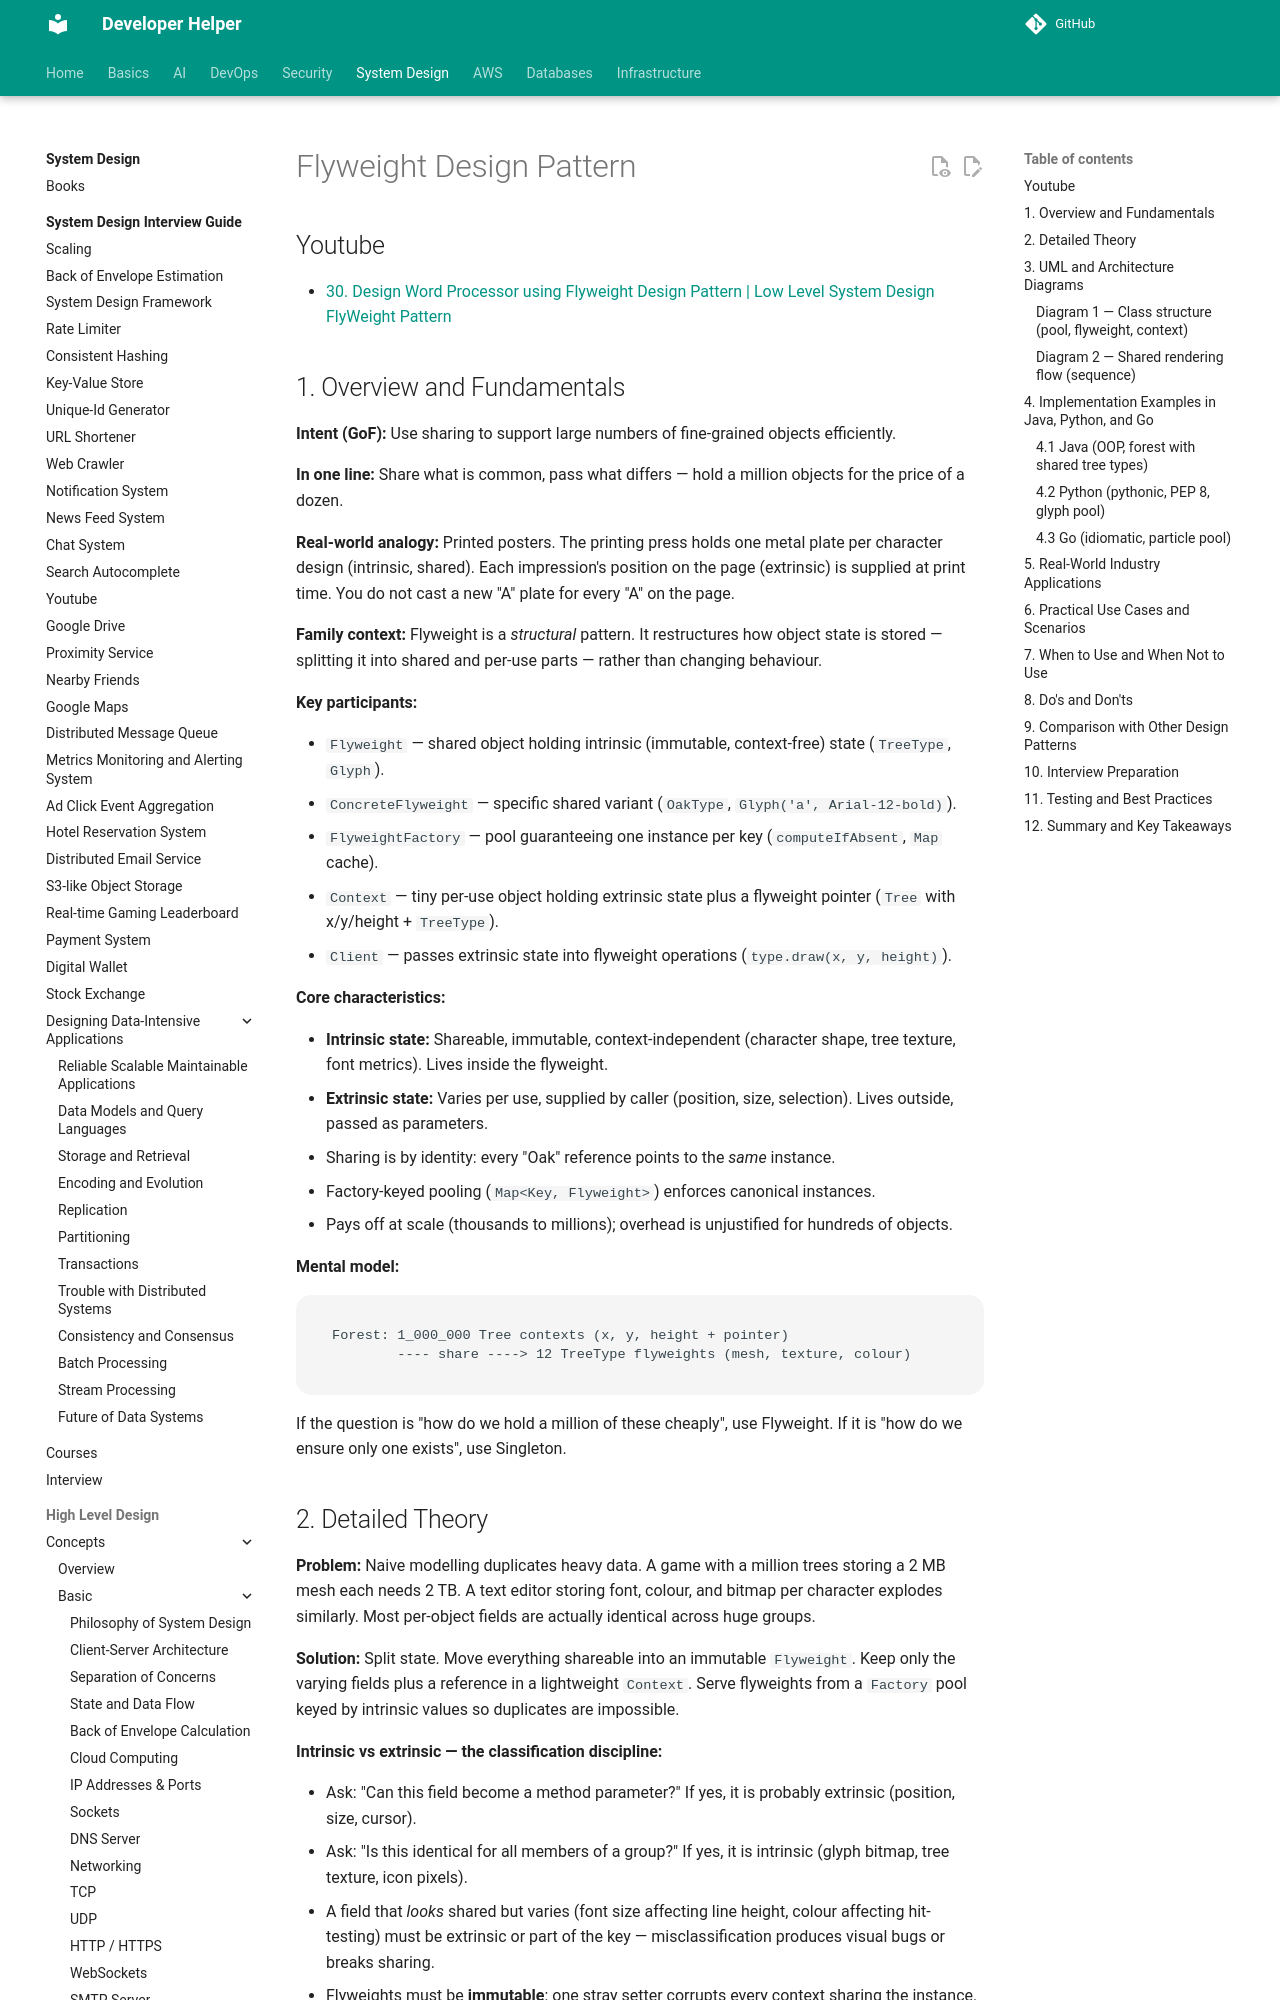

repository: abhishekghoshh/developer-helper · page: system-design/low-level/design-pattern/structural/flyweight/index.html · generator: mkdocs

# Flyweight Design Pattern

## Youtube

- [30. Design Word Processor using Flyweight Design Pattern | Low Level System Design FlyWeight Pattern](https://www.youtube.com/watch?v=Mwm6tB3x1do)

## 1. Overview and Fundamentals

**Intent (GoF):** Use sharing to support large numbers of fine-grained objects efficiently.

**In one line:** Share what is common, pass what differs — hold a million objects for the price of a dozen.

**Real-world analogy:** Printed posters. The printing press holds one metal plate per character design (intrinsic, shared). Each impression's position on the page (extrinsic) is supplied at print time. You do not cast a new "A" plate for every "A" on the page.

**Family context:** Flyweight is a *structural* pattern. It restructures how object state is stored — splitting it into shared and per-use parts — rather than changing behaviour.

**Key participants:**

- `Flyweight` — shared object holding intrinsic (immutable, context-free) state (`TreeType`, `Glyph`).
- `ConcreteFlyweight` — specific shared variant (`OakType`, `Glyph('a', Arial-12-bold)`).
- `FlyweightFactory` — pool guaranteeing one instance per key (`computeIfAbsent`, `Map` cache).
- `Context` — tiny per-use object holding extrinsic state plus a flyweight pointer (`Tree` with x/y/height + `TreeType`).
- `Client` — passes extrinsic state into flyweight operations (`type.draw(x, y, height)`).

**Core characteristics:**

- **Intrinsic state:** Shareable, immutable, context-independent (character shape, tree texture, font metrics). Lives inside the flyweight.
- **Extrinsic state:** Varies per use, supplied by caller (position, size, selection). Lives outside, passed as parameters.
- Sharing is by identity: every "Oak" reference points to the *same* instance.
- Factory-keyed pooling (`Map<Key, Flyweight>`) enforces canonical instances.
- Pays off at scale (thousands to millions); overhead is unjustified for hundreds of objects.

**Mental model:**

```text
Forest: 1_000_000 Tree contexts (x, y, height + pointer)
        ---- share ----> 12 TreeType flyweights (mesh, texture, colour)
```

If the question is "how do we hold a million of these cheaply", use Flyweight. If it is "how do we ensure only one exists", use Singleton.
